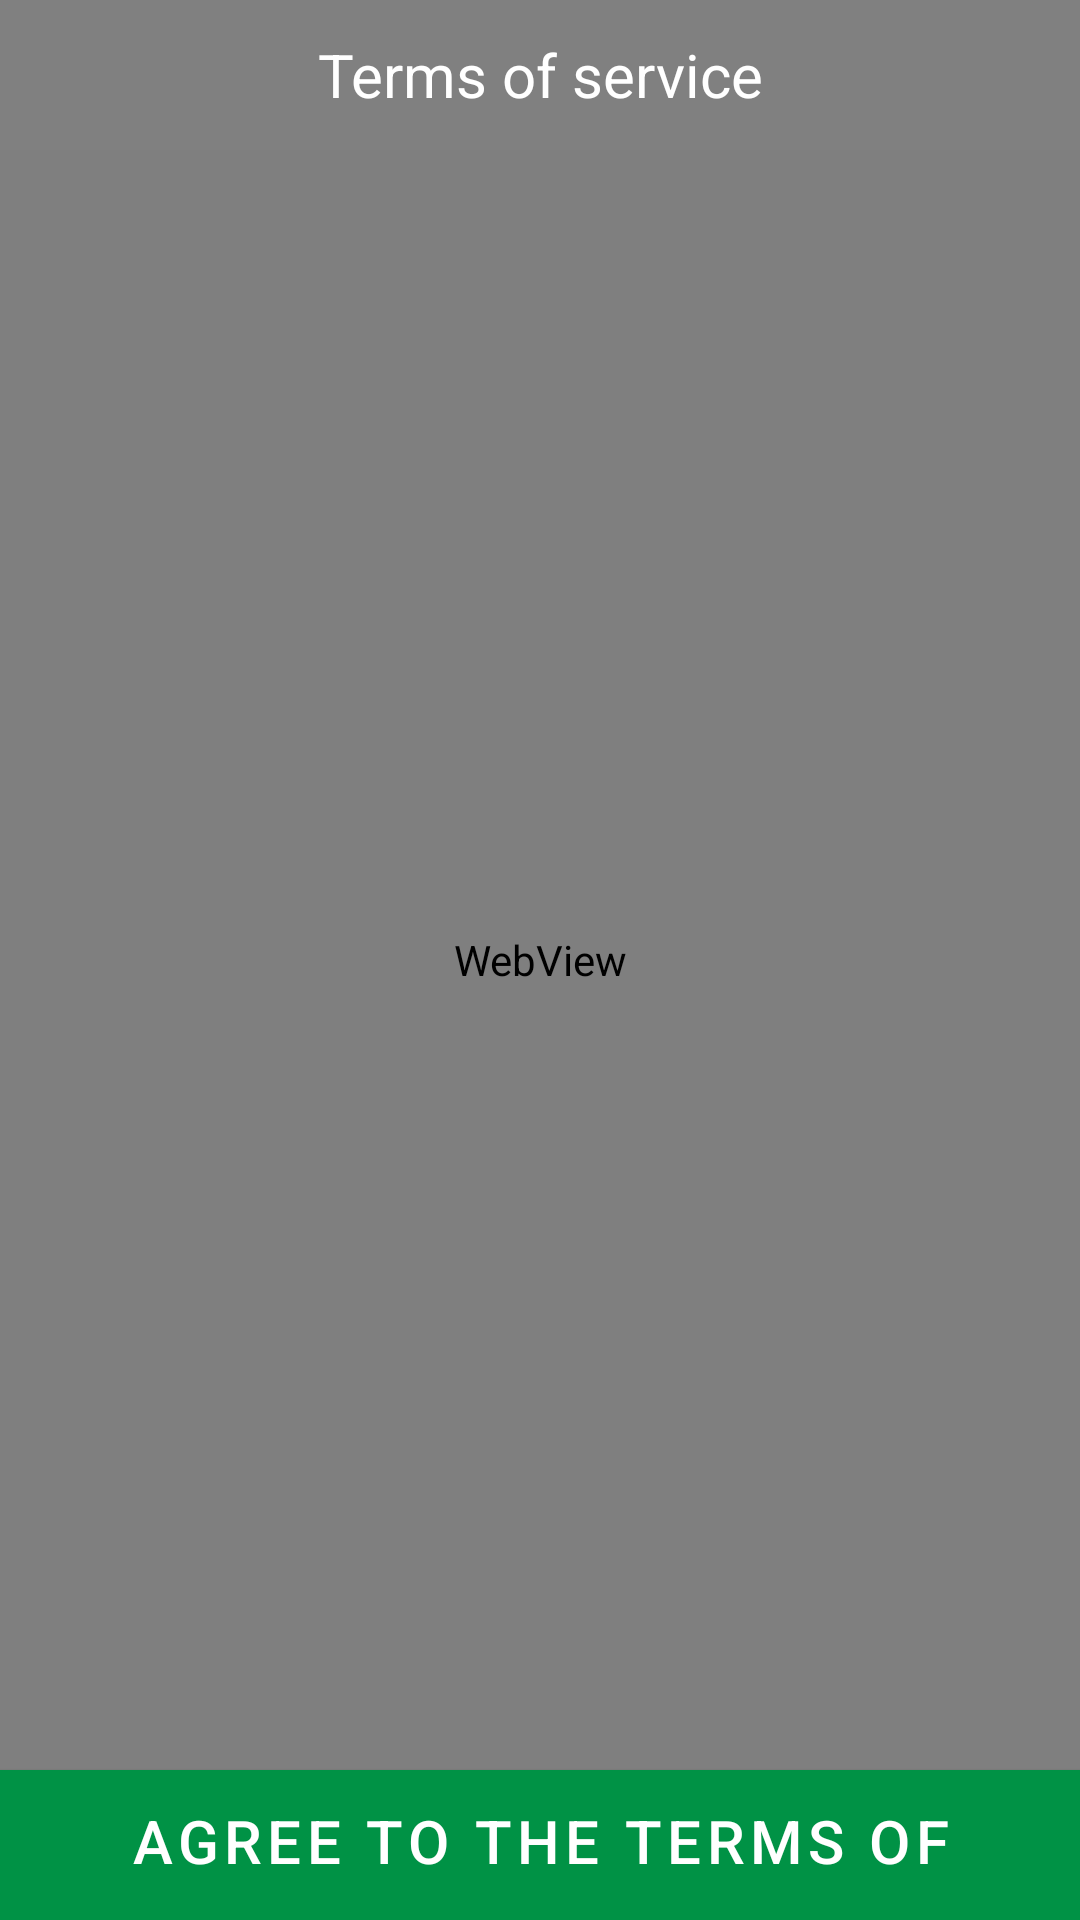

Android layout source for this screen:
<!-- AndroidManifest.xml: activity theme Theme.TranslucentBackground -->
<!-- res/layout/activity_eula.xml -->
<?xml version="1.0" encoding="utf-8"?>
<layout
    xmlns:tools="http://schemas.android.com/tools"
    xmlns:android="http://schemas.android.com/apk/res/android"
    xmlns:app="http://schemas.android.com/apk/res-auto">

    <androidx.constraintlayout.widget.ConstraintLayout
        android:layout_width="match_parent"
        android:layout_height="match_parent"
        android:backgroundTint="#55000000"
        tools:context=".view.login.EulaActivity">

        <LinearLayout
            android:id="@+id/main"
            android:layout_width="match_parent"
            android:layout_height="match_parent"
            android:orientation="vertical"
            app:layout_constraintBottom_toBottomOf="parent"
            app:layout_constraintEnd_toEndOf="parent"
            app:layout_constraintHorizontal_bias="0.0"
            app:layout_constraintStart_toStartOf="parent"
            app:layout_constraintTop_toTopOf="parent">

            <TextView
                android:id="@+id/textView"
                android:layout_width="match_parent"
                android:layout_height="50dp"
                android:background="@color/gray"
                android:gravity="center|center_horizontal"
                android:text="@string/eula"
                android:textColor="@android:color/white"
                android:textSize="20sp" />

            <WebView
                android:id="@+id/webview"
                android:layout_width="match_parent"
                android:layout_height="0dp"
                android:layout_weight="1" />

            <Button
                android:id="@+id/button"
                android:layout_width="match_parent"
                android:layout_height="50dp"
                android:background="@color/colorGiron"
                android:text="@string/agree_eula_and_start"
                android:textColor="@android:color/white"
                android:textSize="20sp" />
        </LinearLayout>
    </androidx.constraintlayout.widget.ConstraintLayout>
</layout>
<!-- resources referenced by this layout -->
<resources>
  <color name="colorGiron">#009245</color>
  <color name="gray">#808080</color>
  <string name="agree_eula_and_start">Agree to the terms of service and start</string>
  <string name="eula">Terms of service</string>
  <style name="Theme.TranslucentBackground" parent="AppTheme">
          <item name="android:windowBackground">@drawable/transparameter</item>
          <item name="android:colorBackgroundCacheHint">@null</item>
          <item name="android:windowIsTranslucent">false</item>
          <item name="android:windowNoTitle">true</item>
      </style>
  <style name="AppTheme" parent="Theme.MaterialComponents.Light.DarkActionBar">
          
          <item name="colorPrimary">@color/colorPrimary</item>
          <item name="colorPrimaryDark">@color/colorPrimaryDark</item>
          <item name="colorAccent">@color/colorAccent</item>
      </style>
  <color name="colorPrimary">#009245</color>
  <color name="colorPrimaryDark">#009245</color>
  <color name="colorAccent">#009245</color>
</resources>
